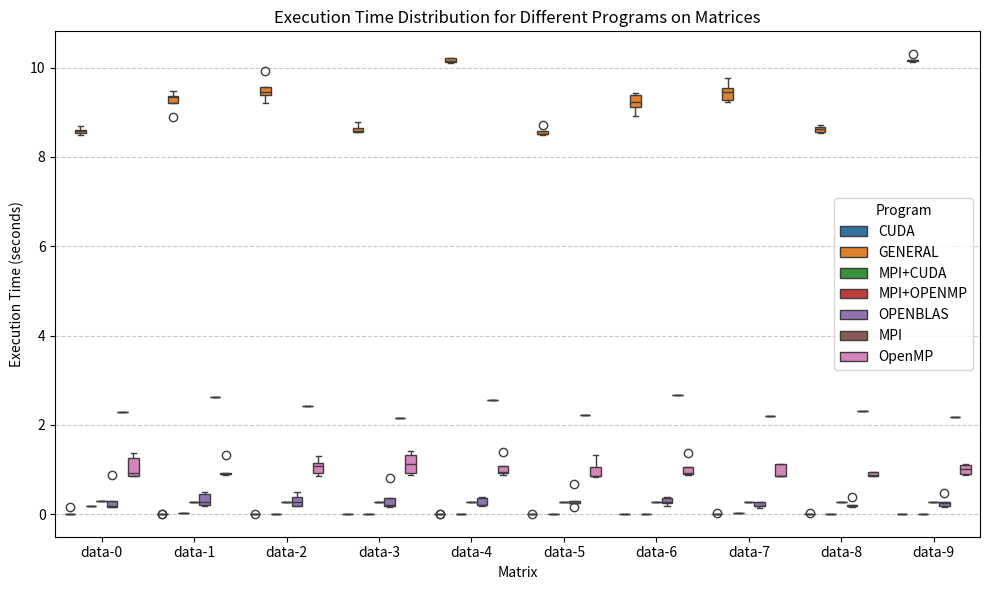

Here is the Python script that generated this plot:
import matplotlib.pyplot as plt
import seaborn as sns
import pandas as pd

data = {
    "data-0": {
        "CUDA": [ 0.170349, 0.009401, 0.009754, 0.009457, 0.009489],
        "GENERAL":[8.58364, 8.70052, 8.60907, 8.52806, 8.498],
        "MPI+CUDA":[0.179473 ],
        "MPI+OPENMP":[0.290053],
        "OPENBLAS":[0.299166, 0.161532, 0.193564, 0.163827, 0.870807],
        "MPI": [2.28697],
        "OpenMP": [1.26296, 0.912826, 0.864024, 1.37319, 0.859622]
    },
    "data-1": {
        "CUDA": [0.011676, 0.009463, 0.009469, 0.009381, 0.009494],
        "GENERAL":[9.37323, 9.48582, 9.35061, 9.20979, 8.88446],
        "MPI+CUDA":[0.015195],
        "MPI+OPENMP":[0.271809],
        "OPENBLAS":[0.462857, 0.200399, 0.193867, 0.274859, 0.493931],
        "MPI": [2.63426],
        "OpenMP": [0.926561, 0.897279, 0.871753, 1.32329, 0.90172]
    },
    "data-2":{
        "CUDA":[0.009652, 0.009448, 0.009404, 0.009498, 0.009514],
        "GENERAL":[9.21417, 9.44949, 9.38601, 9.57344, 9.91514],
        "MPI+CUDA":[0.013287],
        "MPI+OPENMP":[0.277888],
        "OPENBLAS":[0.389157, 0.272846, 0.193299, 0.177911, 0.499403],
        "MPI": [2.42766],
        "OpenMP": [1.08802, 0.844306, 1.14846, 1.3041, 0.926556]
    },
    "data-3":{
        "CUDA":[ 0.009405, 0.009485, 0.009509, 0.009427, 0.009508],
        "GENERAL":[8.58296, 8.77495, 8.5656, 8.56401, 8.65181],
        "MPI+CUDA":[0.014491],
        "MPI+OPENMP":[0.267416],
        "OPENBLAS":[0.368921, 0.152424, 0.195769, 0.186789, 0.813275],
        "MPI": [2.16149],
        "OpenMP": [1.40837, 0.877081, 1.11328, 1.31871, 0.926921]
    },
    "data-4":{
        "CUDA":[0.009493, 0.010341, 0.009505, 0.009505, 0.00941],
        "GENERAL":[10.1506, 10.2073, 10.1339, 10.1146, 10.221],
        "MPI+CUDA":[0.013254],
        "MPI+OPENMP":[0.269874 ],
        "OPENBLAS":[0.178972, 0.364956, 0.212412, 0.195401, 0.39016],
        "MPI": [2.56671],
        "OpenMP": [1.38957, 0.878726, 0.922179, 1.08701, 0.94579]
    },
    "data-5":{
        "CUDA":[0.009571, 0.011163, 0.009509, 0.00951, 0.009459],
        "GENERAL":[8.48489, 8.72363, 8.51607, 8.52073, 8.5842],
        "MPI+CUDA":[0.013237],
        "MPI+OPENMP":[0.270132],
        "OPENBLAS":[0.260078, 0.258456, 0.155967, 0.299373, 0.679342],
        "MPI": [2.21115],
        "OpenMP": [1.32109, 0.863694, 1.05314, 0.855152, 0.834426]
    },
    "data-6":{
        "CUDA":[0.009472, 0.010255, 0.009407, 0.009558, 0.010672],
        "GENERAL":[8.9233, 9.4333, 9.38134, 9.11501, 9.23444],
        "MPI+CUDA":[0.01362],
        "MPI+OPENMP":[0.267605],
        "OPENBLAS":[0.258382, 0.261587, 0.172682, 0.370797, 0.389648],
        "MPI": [2.6583],
        "OpenMP": [1.37083, 0.880173, 1.05523, 0.889447, 0.932301]
    },
    "data-7":{
        "CUDA":[0.009691, 0.010974, 0.009483, 0.015276, 0.009503],
        "GENERAL":[9.76064, 9.2257, 9.27661, 9.55173, 9.45328],
        "MPI+CUDA":[0.016437],
        "MPI+OPENMP":[0.271381],
        "OPENBLAS":[0.141758, 0.178392, 0.188324, 0.272058, 0.281524],
        "MPI": [2.18789],
        "OpenMP": [1.13204, 0.864512, 1.11534, 0.861263, 0.85691]
    },
    "data-8":{
        "CUDA":[0.009456, 0.010507, 0.009481, 0.009536, 0.028773],
        "GENERAL":[8.53982, 8.61855, 8.55953, 8.67025, 8.72224],
        "MPI+CUDA":[0.013993],
        "MPI+OPENMP":[0.278712],
        "OPENBLAS":[0.168209, 0.376503, 0.196583, 0.17384, 0.186284],
        "MPI": [2.31069],
        "OpenMP": [0.942522, 0.870841, 0.943717, 0.862633, 0.845201]
    },
    "data-9":{
        "CUDA":[0.00944, 0.009511, 0.009467, 0.009539, 0.009479],
        "GENERAL":[10.1649, 10.1414, 10.1693, 10.1344, 10.2996],
        "MPI+CUDA":[0.013784],
        "MPI+OPENMP":[0.267809],
        "OPENBLAS":[0.156694, 0.473509, 0.178568, 0.240042, 0.278978],
        "MPI": [2.17747],
        "OpenMP": [1.00544, 0.893639, 1.13433, 0.879628, 1.10981]
    }
    # 可以继续添加其他矩阵的数据
}

# data = {
#     "data-0": {
#         "CUDA": [ 0.170349, 0.009401, 0.009754, 0.009457, 0.009489],
#         "MPI+CUDA":[0.179473 ],
#         "MPI+OPENMP":[0.290053],
#         "OPENBLAS":[0.299166, 0.161532, 0.193564, 0.163827, 0.870807],
#         "MPI": [2.28697],
#         "OpenMP": [1.26296, 0.912826, 0.864024, 1.37319, 0.859622]
#     },
#     "data-1": {
#         "CUDA": [0.011676, 0.009463, 0.009469, 0.009381, 0.009494],
#         "MPI+CUDA":[0.015195],
#         "MPI+OPENMP":[0.271809],
#         "OPENBLAS":[0.462857, 0.200399, 0.193867, 0.274859, 0.493931],
#         "MPI": [2.63426],
#         "OpenMP": [0.926561, 0.897279, 0.871753, 1.32329, 0.90172]
#     },
#     "data-2":{
#         "CUDA":[0.009652, 0.009448, 0.009404, 0.009498, 0.009514],
#         "MPI+CUDA":[0.013287],
#         "MPI+OPENMP":[0.277888],
#         "OPENBLAS":[0.389157, 0.272846, 0.193299, 0.177911, 0.499403],
#         "MPI": [2.42766],
#         "OpenMP": [1.08802, 0.844306, 1.14846, 1.3041, 0.926556]
#     },
#     "data-3":{
#         "CUDA":[ 0.009405, 0.009485, 0.009509, 0.009427, 0.009508],
#         "MPI+CUDA":[0.014491],
#         "MPI+OPENMP":[0.267416],
#         "OPENBLAS":[0.368921, 0.152424, 0.195769, 0.186789, 0.813275],
#         "MPI": [2.16149],
#         "OpenMP": [1.40837, 0.877081, 1.11328, 1.31871, 0.926921]
#     },
#     "data-4":{
#         "CUDA":[0.009493, 0.010341, 0.009505, 0.009505, 0.00941],
#         "MPI+CUDA":[0.013254],
#         "MPI+OPENMP":[0.269874 ],
#         "OPENBLAS":[0.178972, 0.364956, 0.212412, 0.195401, 0.39016],
#         "MPI": [2.56671],
#         "OpenMP": [1.38957, 0.878726, 0.922179, 1.08701, 0.94579]
#     },
#     "data-5":{
#         "CUDA":[0.009571, 0.011163, 0.009509, 0.00951, 0.009459],
#         "MPI+CUDA":[0.013237],
#         "MPI+OPENMP":[0.270132],
#         "OPENBLAS":[0.260078, 0.258456, 0.155967, 0.299373, 0.679342],
#         "MPI": [2.21115],
#         "OpenMP": [1.32109, 0.863694, 1.05314, 0.855152, 0.834426]
#     },
#     "data-6":{
#         "CUDA":[0.009472, 0.010255, 0.009407, 0.009558, 0.010672],
#         "MPI+CUDA":[0.01362],
#         "MPI+OPENMP":[0.267605],
#         "OPENBLAS":[0.258382, 0.261587, 0.172682, 0.370797, 0.389648],
#         "MPI": [2.6583],
#         "OpenMP": [1.37083, 0.880173, 1.05523, 0.889447, 0.932301]
#     },
#     "data-7":{
#         "CUDA":[0.009691, 0.010974, 0.009483, 0.015276, 0.009503],
#         "MPI+CUDA":[0.016437],
#         "MPI+OPENMP":[0.271381],
#         "OPENBLAS":[0.141758, 0.178392, 0.188324, 0.272058, 0.281524],
#         "MPI": [2.18789],
#         "OpenMP": [1.13204, 0.864512, 1.11534, 0.861263, 0.85691]
#     },
#     "data-8":{
#         "CUDA":[0.009456, 0.010507, 0.009481, 0.009536, 0.028773],
#         "MPI+CUDA":[0.013993],
#         "MPI+OPENMP":[0.278712],
#         "OPENBLAS":[0.168209, 0.376503, 0.196583, 0.17384, 0.186284],
#         "MPI": [2.31069],
#         "OpenMP": [0.942522, 0.870841, 0.943717, 0.862633, 0.845201]
#     },
#     "data-9":{
#         "CUDA":[0.00944, 0.009511, 0.009467, 0.009539, 0.009479],
#         "MPI+CUDA":[0.013784],
#         "MPI+OPENMP":[0.267809],
#         "OPENBLAS":[0.156694, 0.473509, 0.178568, 0.240042, 0.278978],
#         "MPI": [2.17747],
#         "OpenMP": [1.00544, 0.893639, 1.13433, 0.879628, 1.10981]
#     }
#     # 可以继续添加其他矩阵的数据
# }

# 将数据转换为DataFrame格式
df = pd.DataFrame(columns=["Matrix", "Program", "Time"])

# 使用concat代替append
for matrix, programs in data.items():
    temp_df = pd.DataFrame(columns=["Matrix", "Program", "Time"])
    for program, times in programs.items():
        temp_df = pd.concat([temp_df, pd.DataFrame({"Matrix": [matrix]*len(times), "Program": [program]*len(times), "Time": times})], ignore_index=True)
    df = pd.concat([df, temp_df], ignore_index=True)

# 绘制箱线图
plt.figure(figsize=(10, 6))
sns.boxplot(x="Matrix", y="Time", hue="Program", data=df)
# 自定义纵坐标刻度格式
def formatter(x, pos):
    # 这里可以通过缩放或者设置科学计数法来控制单位
    return f"{x*1000:.1f} ms"  # 将单位改为毫秒
# 图表美化
plt.title("Execution Time Distribution for Different Programs on Matrices")
plt.xlabel("Matrix")
# plt.ylabel("Execution Time (ms)")
plt.ylabel("Execution Time (seconds)")
plt.legend(title="Program")
plt.grid(True, axis="y", linestyle="--", alpha=0.7)

# 保存图像到当前目录
plt.savefig("matrix_program_boxplot.png",dpi=300)

# 显示图像
plt.tight_layout()
plt.show()
